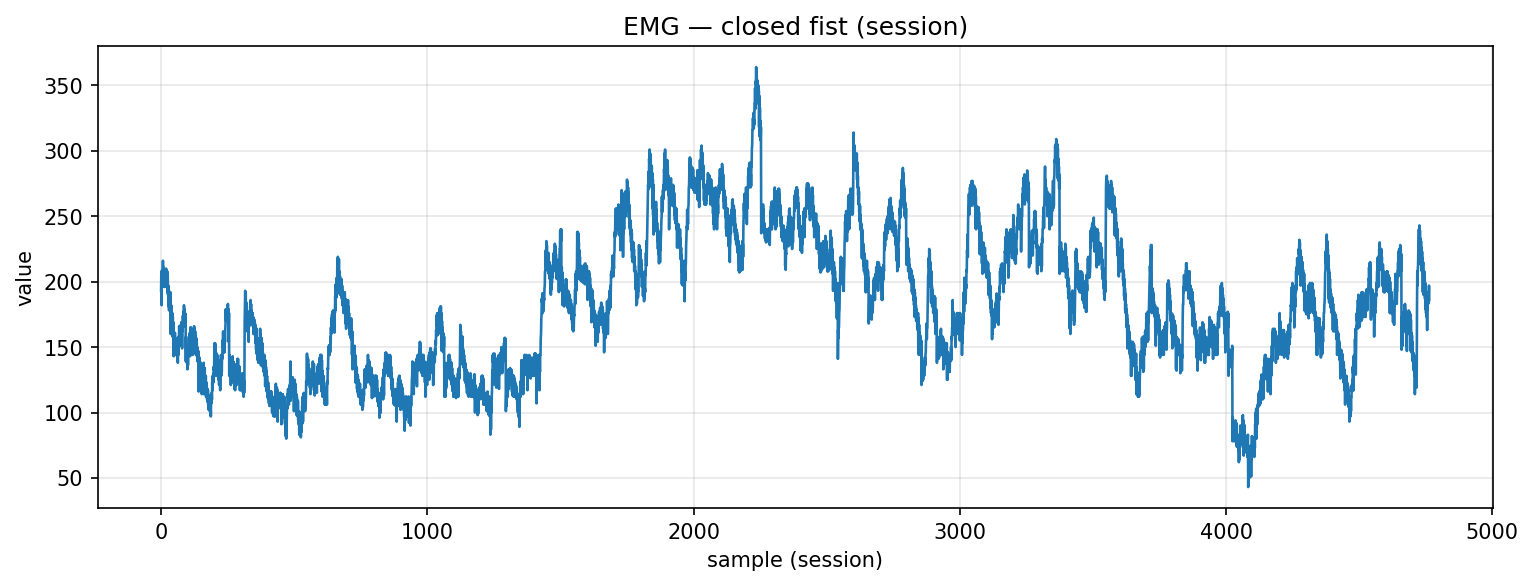

Data behind this chart, as committed beside it:
timestamp, device, address, char_uuid, label, col_index, value, payload_ascii, payload_hex
2025-10-30T17:42:55.851, MyoWareSensor1, 88:13:BF:14:F7:1E, f3a56edf-8f1e-4533-93bf-5601b2e91308, closed_fist, 1, 193.0, 193, 3139332e3030
2025-10-30T17:42:55.851, MyoWareSensor1, 88:13:BF:14:F7:1E, f3a56edf-8f1e-4533-93bf-5601b2e91308, closed_fist, 1, 208.0, 208, 3230382e3030
2025-10-30T17:42:55.851, MyoWareSensor1, 88:13:BF:14:F7:1E, f3a56edf-8f1e-4533-93bf-5601b2e91308, closed_fist, 1, 182.0, 182, 3138322e3030
2025-10-30T17:42:55.851, MyoWareSensor1, 88:13:BF:14:F7:1E, f3a56edf-8f1e-4533-93bf-5601b2e91308, closed_fist, 1, 206.0, 206, 3230362e3030
2025-10-30T17:42:55.855, MyoWareSensor1, 88:13:BF:14:F7:1E, f3a56edf-8f1e-4533-93bf-5601b2e91308, closed_fist, 1, 201.0, 201, 3230312e3030
2025-10-30T17:42:55.855, MyoWareSensor1, 88:13:BF:14:F7:1E, f3a56edf-8f1e-4533-93bf-5601b2e91308, closed_fist, 1, 209.0, 209, 3230392e3030
2025-10-30T17:42:55.855, MyoWareSensor1, 88:13:BF:14:F7:1E, f3a56edf-8f1e-4533-93bf-5601b2e91308, closed_fist, 1, 206.0, 206, 3230362e3030
2025-10-30T17:42:55.855, MyoWareSensor1, 88:13:BF:14:F7:1E, f3a56edf-8f1e-4533-93bf-5601b2e91308, closed_fist, 1, 216.0, 216, 3231362e3030
2025-10-30T17:42:55.855, MyoWareSensor1, 88:13:BF:14:F7:1E, f3a56edf-8f1e-4533-93bf-5601b2e91308, closed_fist, 1, 206.0, 206, 3230362e3030
2025-10-30T17:42:55.857, MyoWareSensor1, 88:13:BF:14:F7:1E, f3a56edf-8f1e-4533-93bf-5601b2e91308, closed_fist, 1, 211.0, 211, 3231312e3030
2025-10-30T17:42:55.857, MyoWareSensor1, 88:13:BF:14:F7:1E, f3a56edf-8f1e-4533-93bf-5601b2e91308, closed_fist, 1, 200.0, 200, 3230302e3030
2025-10-30T17:42:55.857, MyoWareSensor1, 88:13:BF:14:F7:1E, f3a56edf-8f1e-4533-93bf-5601b2e91308, closed_fist, 1, 206.0, 206, 3230362e3030
2025-10-30T17:42:55.859, MyoWareSensor1, 88:13:BF:14:F7:1E, f3a56edf-8f1e-4533-93bf-5601b2e91308, closed_fist, 1, 196.0, 196, 3139362e3030
2025-10-30T17:42:55.859, MyoWareSensor1, 88:13:BF:14:F7:1E, f3a56edf-8f1e-4533-93bf-5601b2e91308, closed_fist, 1, 206.0, 206, 3230362e3030
2025-10-30T17:42:55.859, MyoWareSensor1, 88:13:BF:14:F7:1E, f3a56edf-8f1e-4533-93bf-5601b2e91308, closed_fist, 1, 196.0, 196, 3139362e3030
2025-10-30T17:42:55.866, MyoWareSensor1, 88:13:BF:14:F7:1E, f3a56edf-8f1e-4533-93bf-5601b2e91308, closed_fist, 1, 208.0, 208, 3230382e3030
2025-10-30T17:42:55.867, MyoWareSensor1, 88:13:BF:14:F7:1E, f3a56edf-8f1e-4533-93bf-5601b2e91308, closed_fist, 1, 201.0, 201, 3230312e3030
2025-10-30T17:42:55.867, MyoWareSensor1, 88:13:BF:14:F7:1E, f3a56edf-8f1e-4533-93bf-5601b2e91308, closed_fist, 1, 208.0, 208, 3230382e3030
2025-10-30T17:42:55.867, MyoWareSensor1, 88:13:BF:14:F7:1E, f3a56edf-8f1e-4533-93bf-5601b2e91308, closed_fist, 1, 201.0, 201, 3230312e3030
2025-10-30T17:42:55.867, MyoWareSensor1, 88:13:BF:14:F7:1E, f3a56edf-8f1e-4533-93bf-5601b2e91308, closed_fist, 1, 210.0, 210, 3231302e3030
2025-10-30T17:42:55.867, MyoWareSensor1, 88:13:BF:14:F7:1E, f3a56edf-8f1e-4533-93bf-5601b2e91308, closed_fist, 1, 199.0, 199, 3139392e3030
2025-10-30T17:42:55.867, MyoWareSensor1, 88:13:BF:14:F7:1E, f3a56edf-8f1e-4533-93bf-5601b2e91308, closed_fist, 1, 208.0, 208, 3230382e3030
2025-10-30T17:42:55.867, MyoWareSensor1, 88:13:BF:14:F7:1E, f3a56edf-8f1e-4533-93bf-5601b2e91308, closed_fist, 1, 197.0, 197, 3139372e3030
2025-10-30T17:42:55.867, MyoWareSensor1, 88:13:BF:14:F7:1E, f3a56edf-8f1e-4533-93bf-5601b2e91308, closed_fist, 1, 208.0, 208, 3230382e3030
2025-10-30T17:42:55.870, MyoWareSensor1, 88:13:BF:14:F7:1E, f3a56edf-8f1e-4533-93bf-5601b2e91308, closed_fist, 1, 192.0, 192, 3139322e3030
2025-10-30T17:42:55.882, MyoWareSensor1, 88:13:BF:14:F7:1E, f3a56edf-8f1e-4533-93bf-5601b2e91308, closed_fist, 1, 205.0, 205, 3230352e3030
2025-10-30T17:42:55.882, MyoWareSensor1, 88:13:BF:14:F7:1E, f3a56edf-8f1e-4533-93bf-5601b2e91308, closed_fist, 1, 190.0, 190, 3139302e3030
2025-10-30T17:42:55.882, MyoWareSensor1, 88:13:BF:14:F7:1E, f3a56edf-8f1e-4533-93bf-5601b2e91308, closed_fist, 1, 197.0, 197, 3139372e3030
2025-10-30T17:42:55.882, MyoWareSensor1, 88:13:BF:14:F7:1E, f3a56edf-8f1e-4533-93bf-5601b2e91308, closed_fist, 1, 181.0, 181, 3138312e3030
2025-10-30T17:42:55.887, MyoWareSensor1, 88:13:BF:14:F7:1E, f3a56edf-8f1e-4533-93bf-5601b2e91308, closed_fist, 1, 194.0, 194, 3139342e3030
2025-10-30T17:42:55.887, MyoWareSensor1, 88:13:BF:14:F7:1E, f3a56edf-8f1e-4533-93bf-5601b2e91308, closed_fist, 1, 178.0, 178, 3137382e3030
2025-10-30T17:42:55.888, MyoWareSensor1, 88:13:BF:14:F7:1E, f3a56edf-8f1e-4533-93bf-5601b2e91308, closed_fist, 1, 189.0, 189, 3138392e3030
2025-10-30T17:42:55.888, MyoWareSensor1, 88:13:BF:14:F7:1E, f3a56edf-8f1e-4533-93bf-5601b2e91308, closed_fist, 1, 179.0, 179, 3137392e3030
2025-10-30T17:42:55.888, MyoWareSensor1, 88:13:BF:14:F7:1E, f3a56edf-8f1e-4533-93bf-5601b2e91308, closed_fist, 1, 189.0, 189, 3138392e3030
2025-10-30T17:42:55.890, MyoWareSensor1, 88:13:BF:14:F7:1E, f3a56edf-8f1e-4533-93bf-5601b2e91308, closed_fist, 1, 178.0, 178, 3137382e3030
2025-10-30T17:42:55.890, MyoWareSensor1, 88:13:BF:14:F7:1E, f3a56edf-8f1e-4533-93bf-5601b2e91308, closed_fist, 1, 192.0, 192, 3139322e3030
2025-10-30T17:42:55.892, MyoWareSensor1, 88:13:BF:14:F7:1E, f3a56edf-8f1e-4533-93bf-5601b2e91308, closed_fist, 1, 160.0, 160, 3136302e3030
2025-10-30T17:42:55.892, MyoWareSensor1, 88:13:BF:14:F7:1E, f3a56edf-8f1e-4533-93bf-5601b2e91308, closed_fist, 1, 174.0, 174, 3137342e3030
2025-10-30T17:42:55.892, MyoWareSensor1, 88:13:BF:14:F7:1E, f3a56edf-8f1e-4533-93bf-5601b2e91308, closed_fist, 1, 182.0, 182, 3138322e3030
2025-10-30T17:42:55.892, MyoWareSensor1, 88:13:BF:14:F7:1E, f3a56edf-8f1e-4533-93bf-5601b2e91308, closed_fist, 1, 170.0, 170, 3137302e3030
2025-10-30T17:42:55.894, MyoWareSensor1, 88:13:BF:14:F7:1E, f3a56edf-8f1e-4533-93bf-5601b2e91308, closed_fist, 1, 177.0, 177, 3137372e3030
2025-10-30T17:42:55.894, MyoWareSensor1, 88:13:BF:14:F7:1E, f3a56edf-8f1e-4533-93bf-5601b2e91308, closed_fist, 1, 165.0, 165, 3136352e3030
2025-10-30T17:42:55.894, MyoWareSensor1, 88:13:BF:14:F7:1E, f3a56edf-8f1e-4533-93bf-5601b2e91308, closed_fist, 1, 176.0, 176, 3137362e3030
2025-10-30T17:42:55.900, MyoWareSensor1, 88:13:BF:14:F7:1E, f3a56edf-8f1e-4533-93bf-5601b2e91308, closed_fist, 1, 158.0, 158, 3135382e3030
2025-10-30T17:42:55.900, MyoWareSensor1, 88:13:BF:14:F7:1E, f3a56edf-8f1e-4533-93bf-5601b2e91308, closed_fist, 1, 173.0, 173, 3137332e3030
2025-10-30T17:42:55.900, MyoWareSensor1, 88:13:BF:14:F7:1E, f3a56edf-8f1e-4533-93bf-5601b2e91308, closed_fist, 1, 158.0, 158, 3135382e3030
2025-10-30T17:42:55.900, MyoWareSensor1, 88:13:BF:14:F7:1E, f3a56edf-8f1e-4533-93bf-5601b2e91308, closed_fist, 1, 169.0, 169, 3136392e3030
2025-10-30T17:42:55.900, MyoWareSensor1, 88:13:BF:14:F7:1E, f3a56edf-8f1e-4533-93bf-5601b2e91308, closed_fist, 1, 143.0, 143, 3134332e3030
2025-10-30T17:42:55.900, MyoWareSensor1, 88:13:BF:14:F7:1E, f3a56edf-8f1e-4533-93bf-5601b2e91308, closed_fist, 1, 160.0, 160, 3136302e3030
2025-10-30T17:42:55.900, MyoWareSensor1, 88:13:BF:14:F7:1E, f3a56edf-8f1e-4533-93bf-5601b2e91308, closed_fist, 1, 148.0, 148, 3134382e3030
2025-10-30T17:42:55.900, MyoWareSensor1, 88:13:BF:14:F7:1E, f3a56edf-8f1e-4533-93bf-5601b2e91308, closed_fist, 1, 158.0, 158, 3135382e3030
2025-10-30T17:42:55.900, MyoWareSensor1, 88:13:BF:14:F7:1E, f3a56edf-8f1e-4533-93bf-5601b2e91308, closed_fist, 1, 148.0, 148, 3134382e3030
2025-10-30T17:42:55.900, MyoWareSensor1, 88:13:BF:14:F7:1E, f3a56edf-8f1e-4533-93bf-5601b2e91308, closed_fist, 1, 161.0, 161, 3136312e3030
2025-10-30T17:42:55.900, MyoWareSensor1, 88:13:BF:14:F7:1E, f3a56edf-8f1e-4533-93bf-5601b2e91308, closed_fist, 1, 144.0, 144, 3134342e3030
2025-10-30T17:42:55.900, MyoWareSensor1, 88:13:BF:14:F7:1E, f3a56edf-8f1e-4533-93bf-5601b2e91308, closed_fist, 1, 157.0, 157, 3135372e3030
2025-10-30T17:42:55.900, MyoWareSensor1, 88:13:BF:14:F7:1E, f3a56edf-8f1e-4533-93bf-5601b2e91308, closed_fist, 1, 146.0, 146, 3134362e3030
2025-10-30T17:42:55.907, MyoWareSensor1, 88:13:BF:14:F7:1E, f3a56edf-8f1e-4533-93bf-5601b2e91308, closed_fist, 1, 156.0, 156, 3135362e3030
2025-10-30T17:42:55.907, MyoWareSensor1, 88:13:BF:14:F7:1E, f3a56edf-8f1e-4533-93bf-5601b2e91308, closed_fist, 1, 144.0, 144, 3134342e3030
2025-10-30T17:42:55.907, MyoWareSensor1, 88:13:BF:14:F7:1E, f3a56edf-8f1e-4533-93bf-5601b2e91308, closed_fist, 1, 155.0, 155, 3135352e3030
2025-10-30T17:42:55.910, MyoWareSensor1, 88:13:BF:14:F7:1E, f3a56edf-8f1e-4533-93bf-5601b2e91308, closed_fist, 1, 144.0, 144, 3134342e3030
... 4,704 more rows
